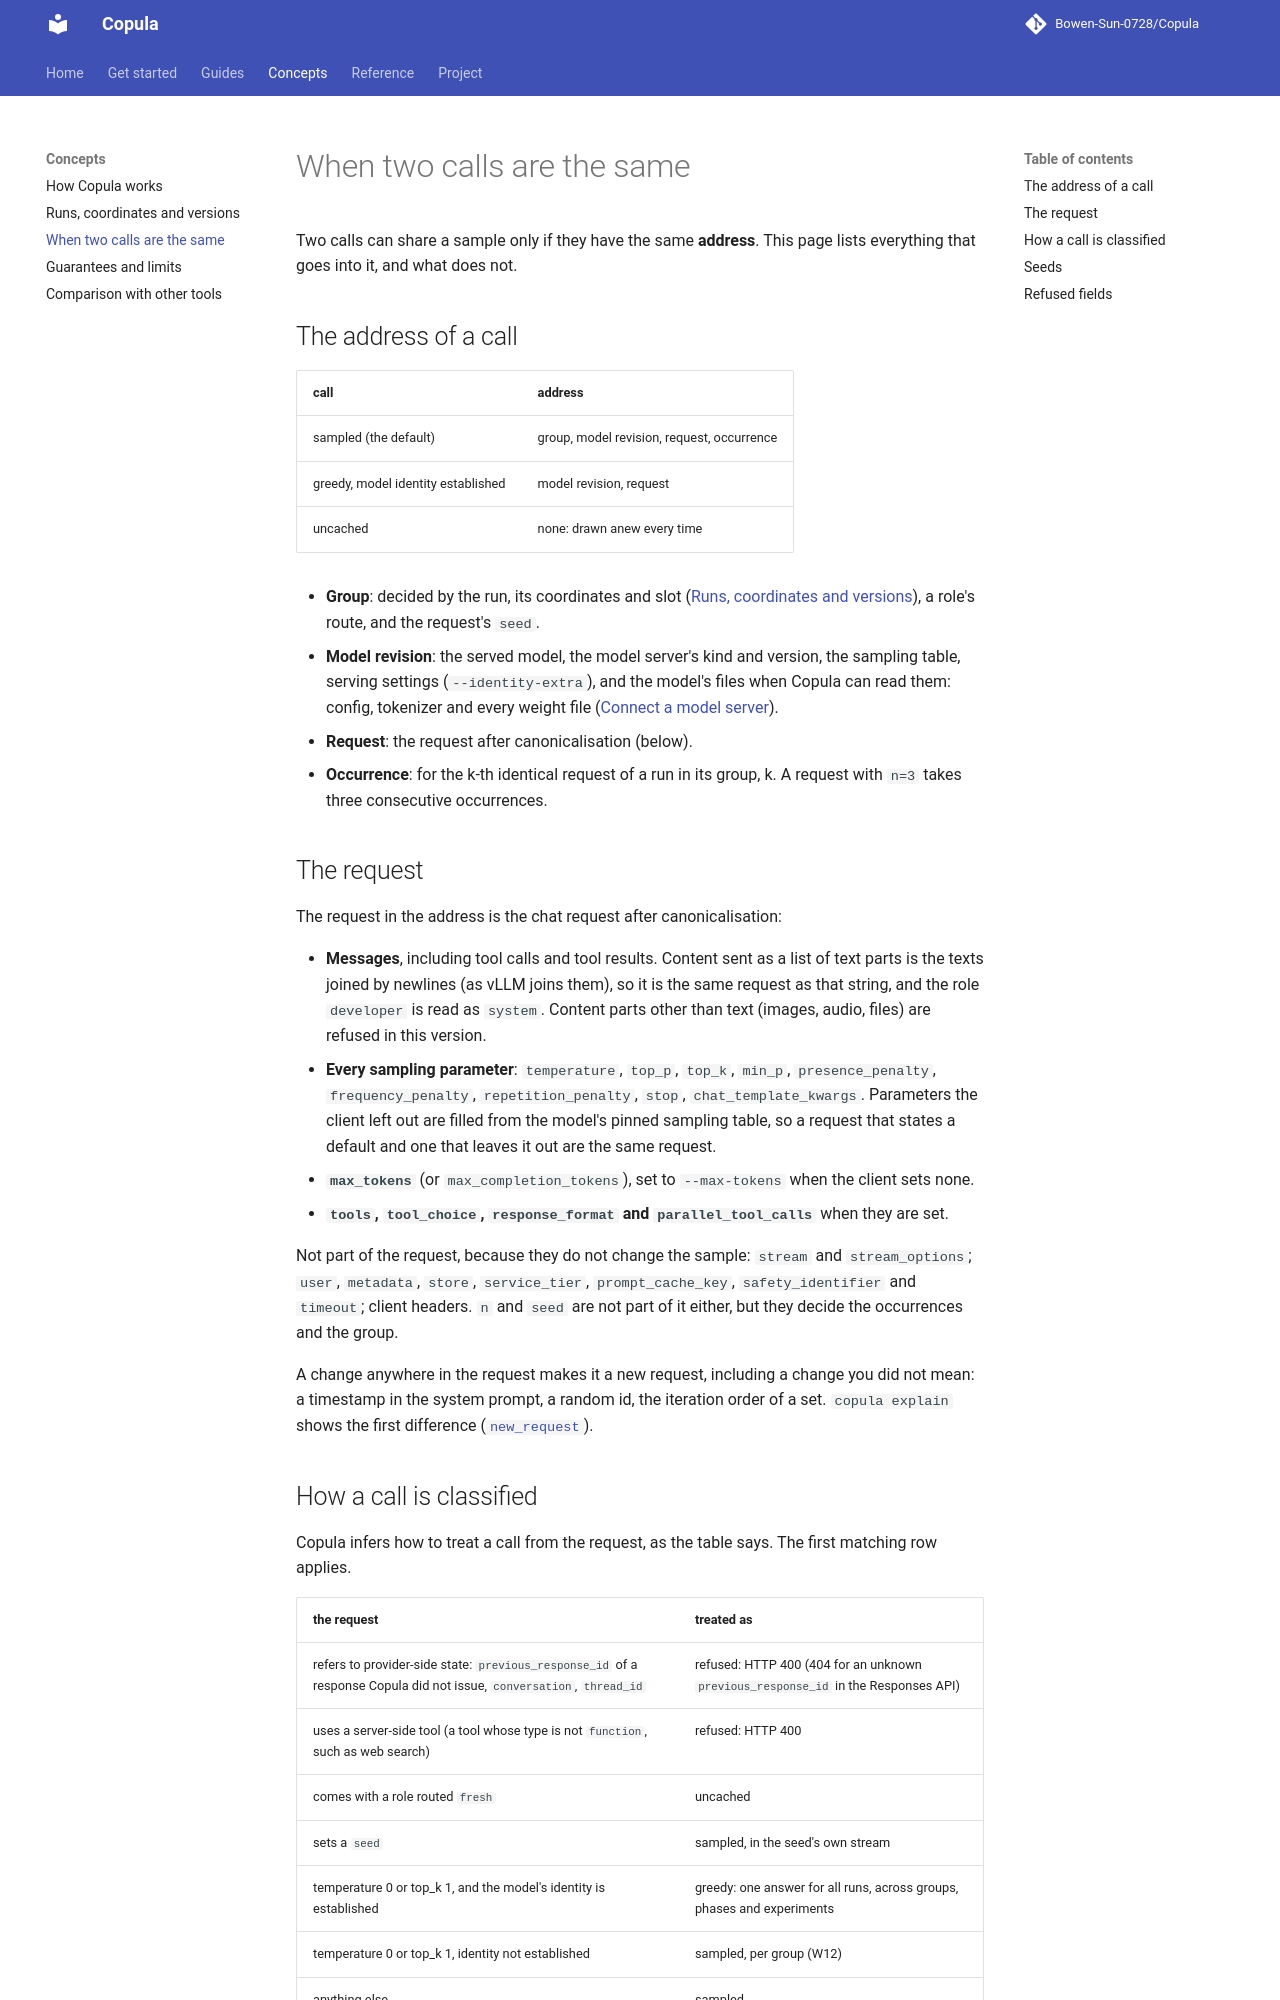

repository: Bowen-Sun-0728/Copula · page: concepts/identical-calls/index.html · generator: mkdocs

# When two calls are the same

Two calls can share a sample only if they have the same **address**. This page lists everything
that goes into it, and what does not.

## The address of a call

| call | address |
|---|---|
| sampled (the default) | group, model revision, request, occurrence |
| greedy, model identity established | model revision, request |
| uncached | none: drawn anew every time |

- **Group**: decided by the run, its coordinates and slot
  ([Runs, coordinates and versions](runs-and-coordinates.md#groups-and-slots)), a role's route,
  and the request's `seed`.
- **Model revision**: the served model, the model server's kind and version, the sampling table,
  serving settings (`--identity-extra`), and the model's files when Copula can read them: config,
  tokenizer and every weight file ([Connect a model server](../guides/model-servers.md)).
- **Request**: the request after canonicalisation (below).
- **Occurrence**: for the k-th identical request of a run in its group, k. A request with `n=3`
  takes three consecutive occurrences.

## The request

The request in the address is the chat request after canonicalisation:

- **Messages**, including tool calls and tool results. Content sent as a list of text parts is
  the texts joined by newlines (as vLLM joins them), so it is the same request as that string, and
  the role `developer` is read as `system`. Content parts other than text (images, audio, files)
  are refused in this version.
- **Every sampling parameter**: `temperature`, `top_p`, `top_k`, `min_p`, `presence_penalty`,
  `frequency_penalty`, `repetition_penalty`, `stop`, `chat_template_kwargs`. Parameters the client
  left out are filled from the model's pinned sampling table, so a request that states a default
  and one that leaves it out are the same request.
- **`max_tokens`** (or `max_completion_tokens`), set to `--max-tokens` when the client sets none.
- **`tools`, `tool_choice`, `response_format` and `parallel_tool_calls`** when they are set.

Not part of the request, because they do not change the sample: `stream` and `stream_options`;
`user`, `metadata`, `store`, `service_tier`, `prompt_cache_key`, `safety_identifier` and
`timeout`; client headers. `n` and `seed` are not part of it either, but they decide the
occurrences and the group.

A change anywhere in the request makes it a new request, including a change you did not mean: a
timestamp in the system prompt, a random id, the iteration order of a set. `copula explain` shows
the first difference ([`new_request`](../guides/why-generated.md#new_request)).
